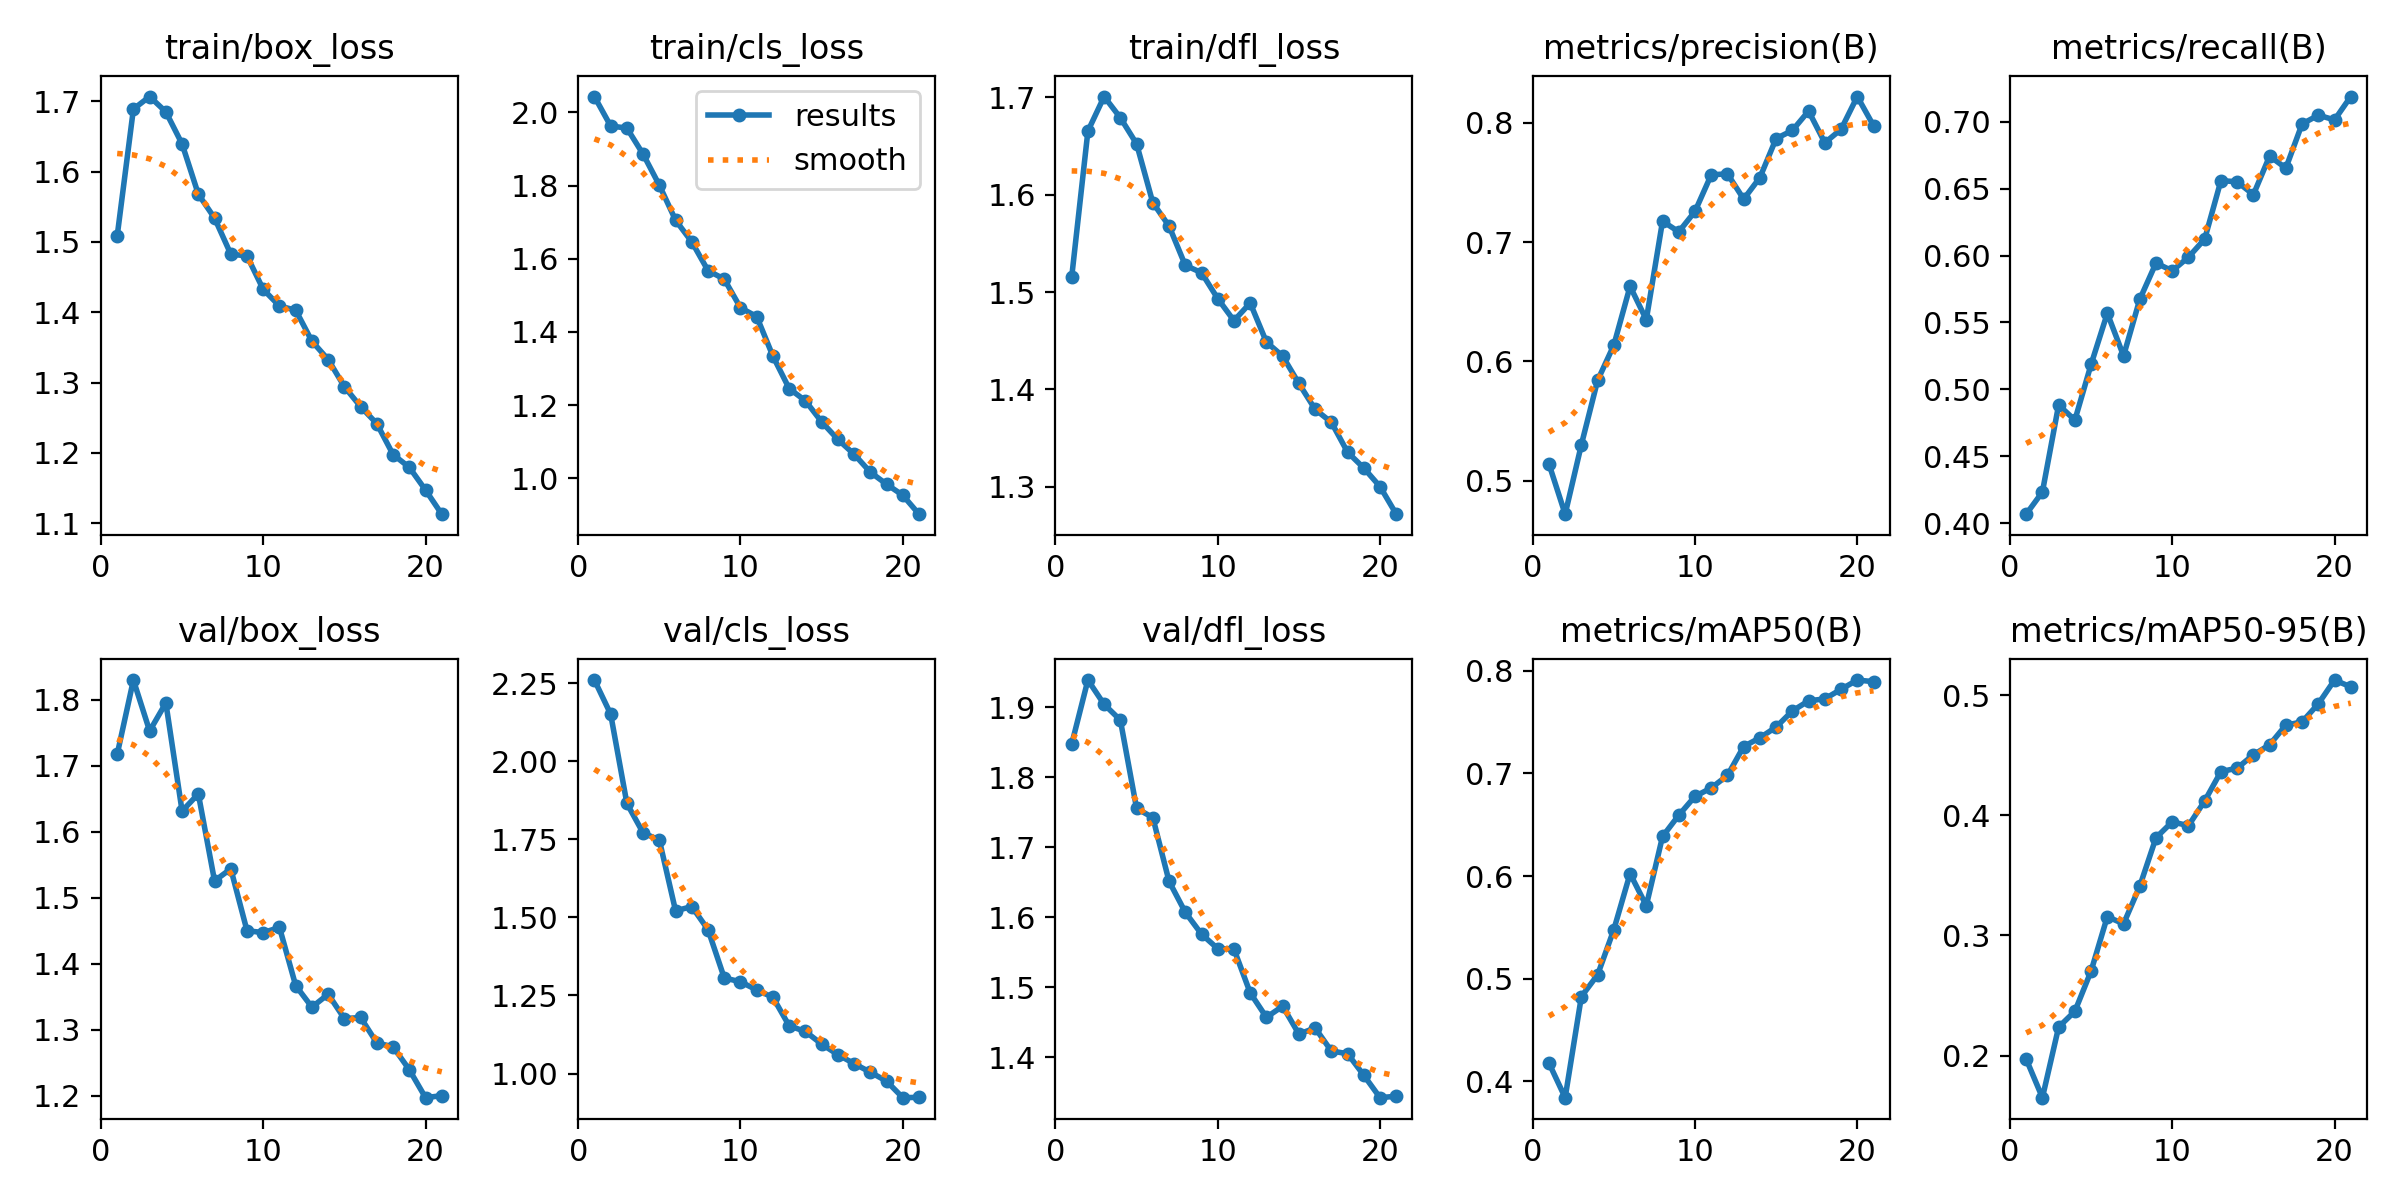

Values plotted in this chart, from the file beside it:
epoch, train/box_loss, train/cls_loss, train/dfl_loss, metrics/precision(B), metrics/recall(B), metrics/mAP50(B), metrics/mAP50-95(B), val/box_loss, val/cls_loss, val/dfl_loss, lr/pg0, lr/pg1, lr/pg2
1, 1.508, 2.043, 1.515, 0.514, 0.4069, 0.418, 0.1971, 1.717, 2.26, 1.847, 0.0006643, 0.0006643, 0.0006643
2, 1.689, 1.963, 1.665, 0.4718, 0.4234, 0.3842, 0.1649, 1.83, 2.151, 1.939, 0.001268, 0.001268, 0.001268
3, 1.707, 1.957, 1.701, 0.5301, 0.4884, 0.4827, 0.2237, 1.753, 1.865, 1.904, 0.001809, 0.001809, 0.001809
4, 1.685, 1.886, 1.679, 0.584, 0.4771, 0.5038, 0.2369, 1.796, 1.77, 1.881, 0.001717, 0.001717, 0.001717
5, 1.639, 1.801, 1.652, 0.6136, 0.5187, 0.5479, 0.2704, 1.631, 1.748, 1.755, 0.001717, 0.001717, 0.001717
6, 1.568, 1.705, 1.592, 0.6629, 0.5569, 0.6024, 0.3157, 1.658, 1.521, 1.742, 0.001623, 0.001623, 0.001623
7, 1.534, 1.646, 1.568, 0.6349, 0.5251, 0.5712, 0.3097, 1.526, 1.535, 1.651, 0.001529, 0.001529, 0.001529
8, 1.483, 1.568, 1.528, 0.7176, 0.5673, 0.6385, 0.3411, 1.544, 1.461, 1.607, 0.001434, 0.001434, 0.001434
9, 1.48, 1.544, 1.52, 0.7086, 0.5944, 0.6593, 0.3814, 1.45, 1.306, 1.576, 0.00134, 0.00134, 0.00134
10, 1.433, 1.466, 1.493, 0.7257, 0.5886, 0.6776, 0.3947, 1.447, 1.294, 1.555, 0.001246, 0.001246, 0.001246
11, 1.409, 1.442, 1.471, 0.7564, 0.5988, 0.6858, 0.3914, 1.455, 1.268, 1.555, 0.001151, 0.001151, 0.001151
12, 1.403, 1.334, 1.489, 0.7573, 0.6123, 0.698, 0.4121, 1.367, 1.244, 1.492, 0.001057, 0.001057, 0.001057
13, 1.359, 1.245, 1.449, 0.736, 0.6559, 0.7262, 0.4365, 1.334, 1.153, 1.457, 0.0009629, 0.0009629, 0.0009629
14, 1.333, 1.212, 1.434, 0.7541, 0.655, 0.7347, 0.4394, 1.354, 1.135, 1.473, 0.0008686, 0.0008686, 0.0008686
15, 1.294, 1.154, 1.406, 0.7869, 0.6454, 0.7451, 0.4505, 1.317, 1.095, 1.433, 0.0007743, 0.0007743, 0.0007743
16, 1.266, 1.106, 1.379, 0.7936, 0.6742, 0.7608, 0.4588, 1.319, 1.06, 1.442, 0.00068, 0.00068, 0.00068
17, 1.242, 1.066, 1.366, 0.8099, 0.6652, 0.7706, 0.4752, 1.28, 1.032, 1.409, 0.0005857, 0.0005857, 0.0005857
18, 1.198, 1.017, 1.335, 0.7833, 0.6982, 0.7726, 0.4778, 1.274, 1.004, 1.405, 0.0004914, 0.0004914, 0.0004914
19, 1.179, 0.9839, 1.319, 0.7946, 0.7047, 0.7819, 0.4929, 1.239, 0.9758, 1.375, 0.0003971, 0.0003971, 0.0003971
20, 1.147, 0.9536, 1.3, 0.8221, 0.7013, 0.7909, 0.5127, 1.197, 0.9229, 1.343, 0.0003029, 0.0003029, 0.0003029
21, 1.113, 0.902, 1.272, 0.7977, 0.7187, 0.7893, 0.5071, 1.2, 0.924, 1.345, 0.0002086, 0.0002086, 0.0002086
